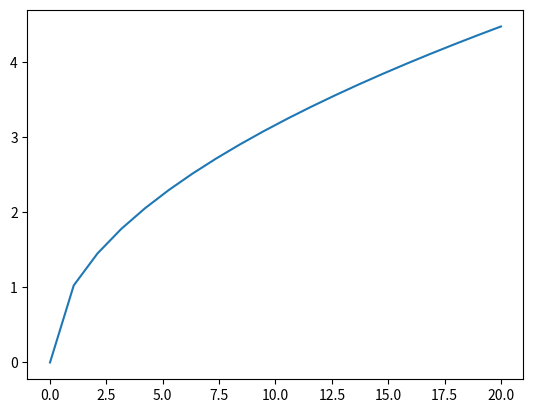

Reproduce this figure in Python.
import matplotlib.pyplot as plt
import numpy as np
import math

x_vals = np.linspace(0, 20, 20)
print(x_vals)
y_vals = [math.sqrt(i) for i in x_vals]
plt.plot(x_vals, y_vals)

plt.show()              